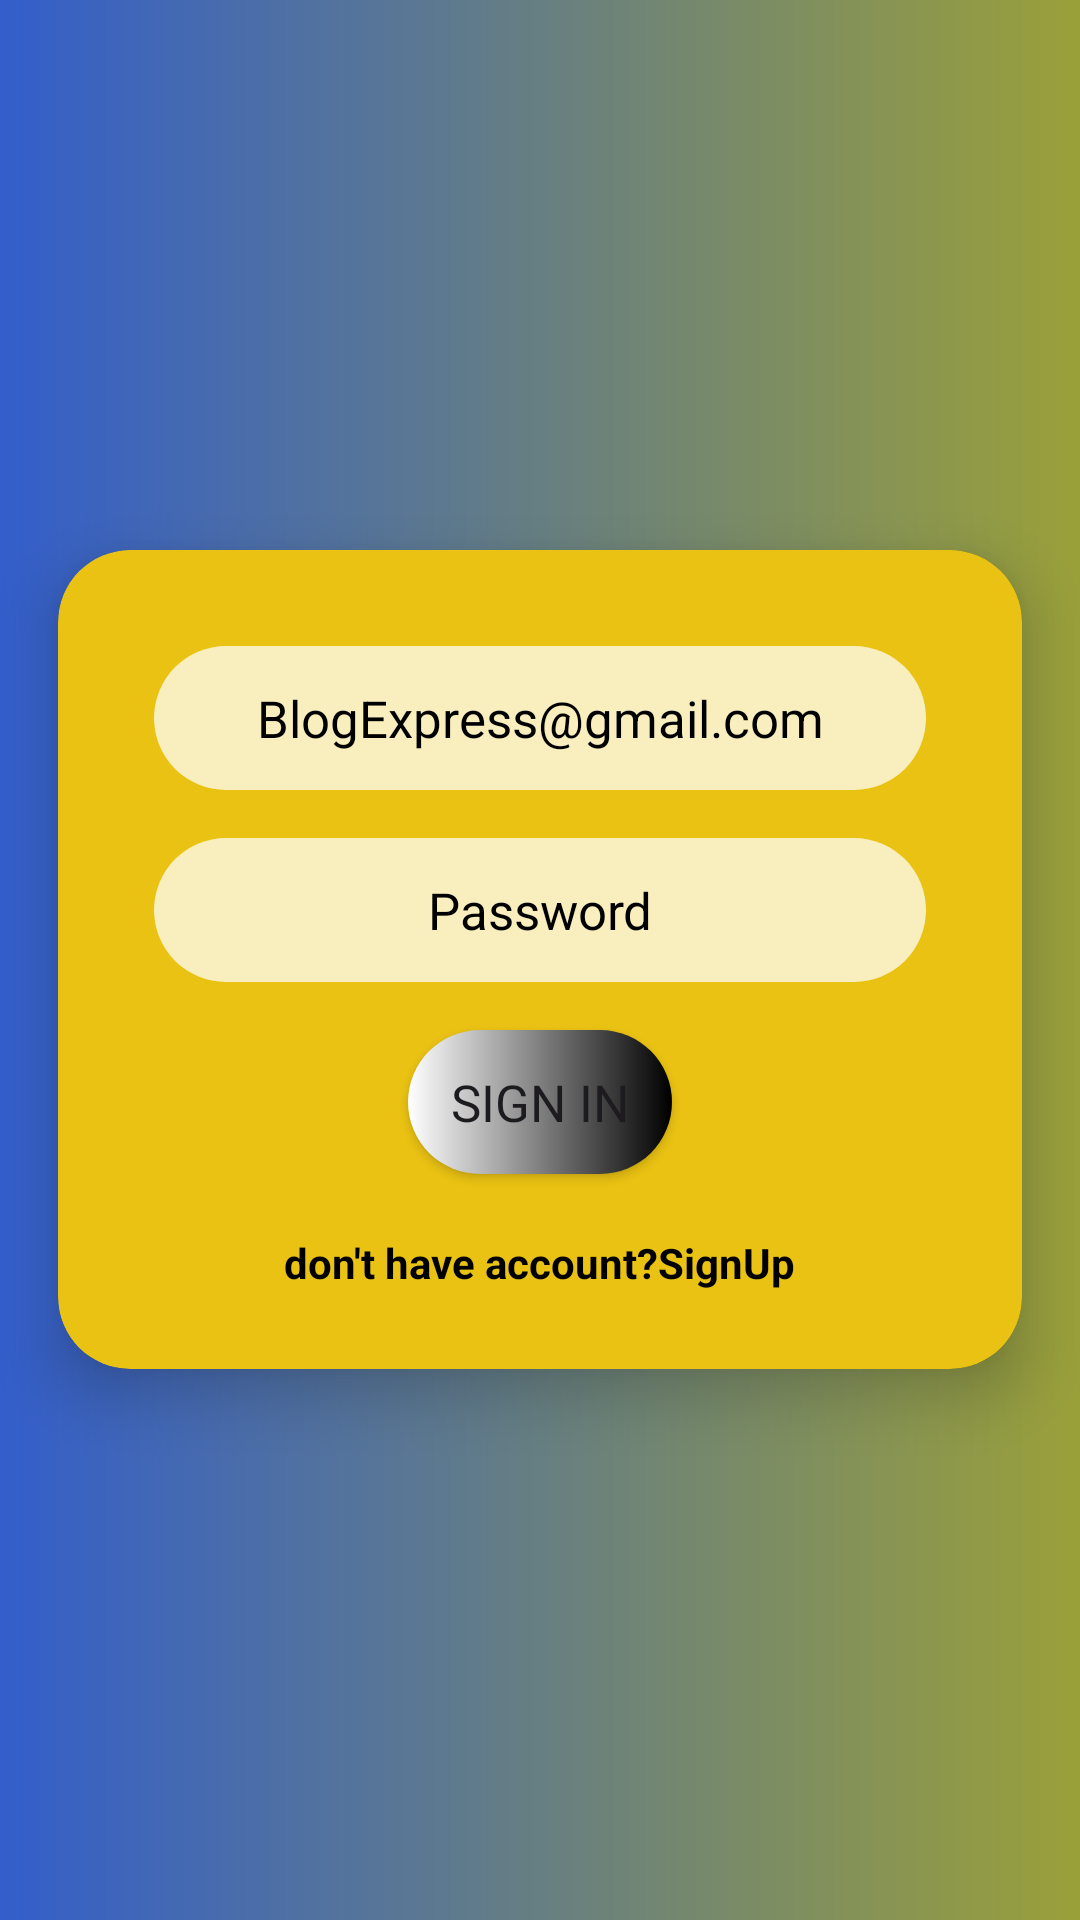

Here is an Android app screen rendered from its layout file. Give the layout XML and the strings, colors and styles it references.
<!-- AndroidManifest.xml: application theme Theme.BlogExpress -->
<!-- res/layout/fragment_login.xml -->
<?xml version="1.0" encoding="utf-8"?>
<FrameLayout xmlns:android="http://schemas.android.com/apk/res/android"
    xmlns:app="http://schemas.android.com/apk/res-auto"
    xmlns:tools="http://schemas.android.com/tools"
    android:id="@+id/container"
    android:layout_width="match_parent"
    android:layout_height="match_parent"
    android:background="@drawable/background">

    <TextView
        android:layout_width="wrap_content"
        android:layout_height="wrap_content"
        android:layout_gravity="center_horizontal"
        android:layout_marginTop="180dp"
        android:fontFamily="serif"
        android:text="@string/blog_express"
        android:textColor="@color/black"
        android:textSize="30sp"
        android:textStyle="bold" />
    <androidx.cardview.widget.CardView
        android:layout_gravity="center"
        android:layout_width="match_parent"
        android:layout_height="wrap_content"
        app:cardCornerRadius="@dimen/_24dp"
        app:cardElevation="@dimen/_12dp"
        app:cardUseCompatPadding="true"
        app:cardBackgroundColor="@color/yellow_solid">

        <LinearLayout
            android:layout_width="match_parent"
            android:layout_height="match_parent"
            android:orientation="vertical"
            android:padding="@dimen/_16dp"
            android:gravity="center">

            <EditText
                android:id="@+id/username"
                style="@style/widget_edit_text_style"
                android:hint="@string/prompt_email"
                android:inputType="textEmailAddress"
                android:autofillHints="emailAddress" />

            <EditText
                android:id="@+id/password"
                style="@style/widget_edit_text_style"
                android:hint="@string/prompt_password"
                android:imeActionLabel="@string/action_sign_in_short"
                android:imeOptions="actionDone"
                android:inputType="textPassword"
                android:selectAllOnFocus="true"
                android:autofillHints="password" />

            <Button
                android:id="@+id/login"
                style="@style/widget_button_style"
                android:layout_width="wrap_content"
                android:fontFamily="@font/aladin"
                android:text="@string/action_sign_in" />
            <TextView
                android:id="@+id/dont_have_account"
                android:layout_width="wrap_content"
                android:layout_height="wrap_content"
                android:textColor="@color/black"
                android:text="@string/dontHave_account"
                android:padding="@dimen/widgets_padding"
                android:textStyle="bold"
                android:layout_marginTop="10dp"
                android:layout_gravity="center_horizontal"/>

        </LinearLayout>

    </androidx.cardview.widget.CardView>

    <ProgressBar
        android:id="@+id/loading"
        android:layout_width="wrap_content"
        android:layout_height="wrap_content"
        android:visibility="gone"/>
</FrameLayout>
<!-- resources referenced by this layout -->
<resources>
  <color name="black">#FF000000</color>
  <color name="yellow_solid">#EAC213</color>
  <dimen name="_12dp">12dp</dimen>
  <dimen name="_16dp">16dp</dimen>
  <dimen name="_24dp">24dp</dimen>
  <dimen name="widgets_padding">10dp</dimen>
  <!-- drawable background (drawable) -->
  <?xml version="1.0" encoding="utf-8"?>
  <shape xmlns:android="http://schemas.android.com/apk/res/android"
      android:shape="rectangle">
      <gradient
          android:endColor="@color/yellow_light"
          android:startColor="@color/light_blue"/>
  
  </shape>
  <string name="action_sign_in">Sign in</string>
  <string name="action_sign_in_short">Sign in</string>
  <string name="blog_express">BlogExpress</string>
  <string name="dontHave_account">don\'t have account?SignUp</string>
  <string name="prompt_email">BlogExpress@gmail.com</string>
  <string name="prompt_password">Password</string>
  <style name="widget_button_style">
          <item name="android:background">@drawable/btn_reg_background</item>
          <item name="android:layout_height">@dimen/widget_recommended_height</item>
          <item name="android:layout_gravity">center</item>
          <item name="android:layout_marginTop">@dimen/widgets_margin_top</item>
          <item name="android:textSize">@dimen/widgets_text_size</item>
      </style>
  <style name="widget_edit_text_style">
          <item name="android:layout_width">match_parent</item>
          <item name="android:layout_height">@dimen/widget_recommended_height</item>
          <item name="android:layout_marginStart">@dimen/widgets_margin_start</item>
          <item name="android:layout_marginTop">@dimen/widgets_margin_top</item>
          <item name="android:layout_marginEnd">@dimen/widgets_margin_end</item>
          <item name="android:background">@drawable/widgets_background</item>
          <item name="android:gravity">center</item>
          <item name="android:padding">@dimen/widgets_padding</item>
          <item name="android:textSize">@dimen/widgets_text_size</item>
          <item name="android:textColor">@color/black</item>
          <item name="android:textColorHint">@color/black</item>
      </style>
  <style name="Theme.BlogExpress" parent="Base.Theme.BlogExpress" />
  <color name="yellow_light">#9AA039</color>
  <color name="light_blue">#335ECB</color>
  <!-- drawable btn_reg_background (drawable) -->
  <?xml version="1.0" encoding="utf-8"?>
  <shape xmlns:android="http://schemas.android.com/apk/res/android"
      android:shape="rectangle">
      <gradient android:endColor="@color/black"
          android:startColor="@color/white"/>
      <corners android:radius="@dimen/widgets_radius" />
  </shape>
  <dimen name="widget_recommended_height">48dp</dimen>
  <dimen name="widgets_margin_top">16dp</dimen>
  <dimen name="widgets_text_size">17sp</dimen>
  <dimen name="widgets_margin_start">16dp</dimen>
  <dimen name="widgets_margin_end">16dp</dimen>
  <!-- drawable widgets_background (drawable) -->
  <?xml version="1.0" encoding="utf-8"?>
  <shape xmlns:android="http://schemas.android.com/apk/res/android"
  
      android:shape="rectangle">
      <solid android:color="@color/transparent" />
      <corners android:radius="@dimen/widgets_radius" />
  
  </shape>
  <style name="Base.Theme.BlogExpress" parent="Theme.Material3.DayNight.NoActionBar">
          
          
      </style>
  <color name="white">#FFFFFFFF</color>
  <dimen name="widgets_radius">25dp</dimen>
  <color name="transparent">#B9FFFFFF</color>
</resources>
